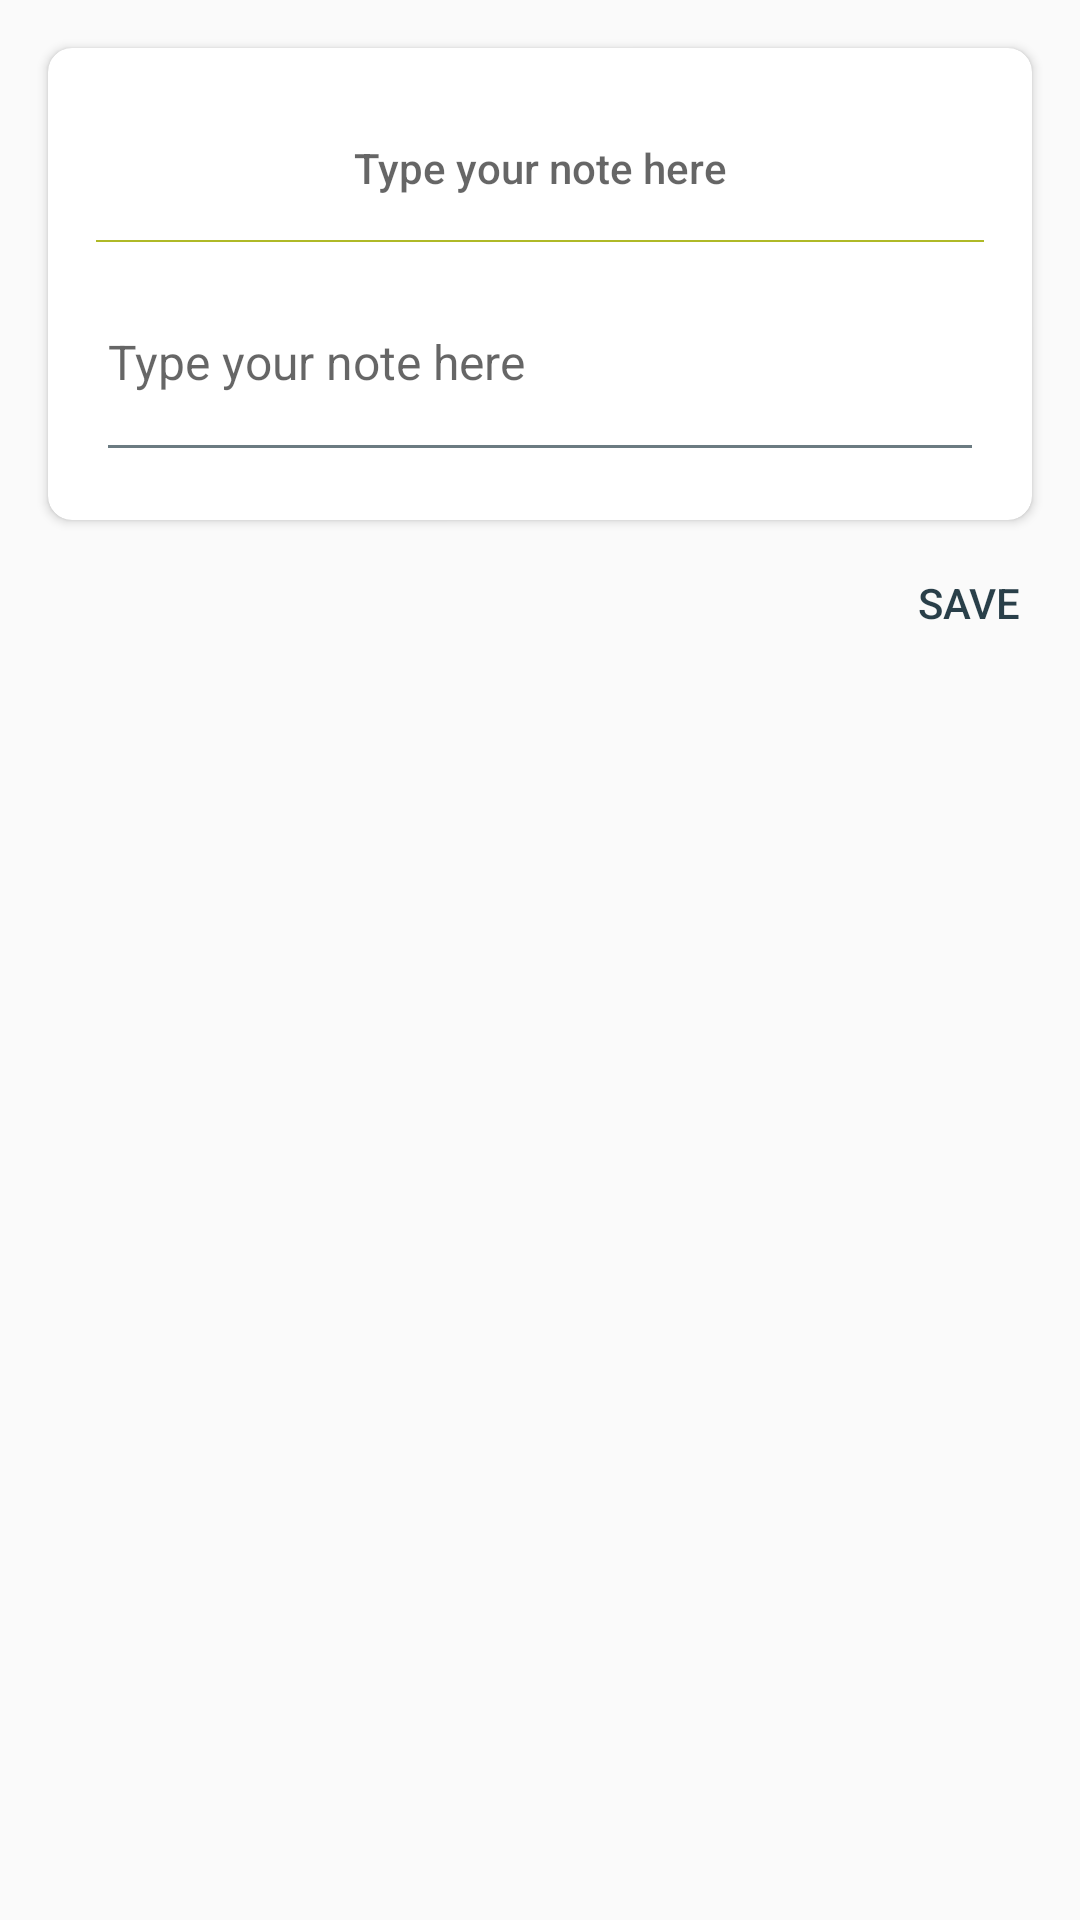

Write the Android layout XML for this screen, with the resource values it uses.
<!-- AndroidManifest.xml: application theme AppTheme -->
<!-- res/layout/dialog_note.xml -->
<?xml version="1.0" encoding="utf-8"?>
<LinearLayout xmlns:android="http://schemas.android.com/apk/res/android"
    xmlns:app="http://schemas.android.com/apk/res-auto"
    android:id="@+id/content_register_organism"
    android:layout_width="match_parent"
    android:layout_height="match_parent"
    android:orientation="vertical"
    android:padding="@dimen/card_margin"
    app:layout_behavior="@string/appbar_scrolling_view_behavior">
    
    <androidx.cardview.widget.CardView
        android:layout_width="match_parent"
        android:layout_height="wrap_content"
        android:layout_margin="@dimen/card_margin"
        android:layout_marginTop="0dip"
        android:background="@color/white"
        app:cardCornerRadius="@dimen/card_margin">

        <LinearLayout xmlns:android="http://schemas.android.com/apk/res/android"
            android:layout_width="match_parent"
            android:layout_height="match_parent"
            android:orientation="vertical"
            android:padding="16dip"
            android:paddingTop="0dip">

            <TextView
                android:id="@+id/txtv_dialog_title"
                style="@style/Widget.AppCompat.Button.Borderless"
                android:layout_width="match_parent"
                android:layout_height="wrap_content"
                android:hint="@string/type_your_note_here" />

            <TextView
                style="@style/Widget.AppCompat.Button.Borderless"
                android:layout_width="match_parent"
                android:layout_height="0.5dp"
                android:background="@color/colorAccent"
                android:gravity="left|center_vertical"
                android:padding="@dimen/card_margin"
                android:text=" Call or Email " />

            <EditText
                android:id="@+id/txte_note"
                android:layout_width="match_parent"
                android:layout_height="wrap_content"
                android:hint="@string/type_your_note_here"
                android:minLines="3"
                android:textAppearance="?attr/textAppearanceListItem" />

        </LinearLayout>
    </androidx.cardview.widget.CardView>
    <Button
        android:id="@+id/btnn_save_note"
        style="@style/Base.Widget.AppCompat.Button.Borderless"
        android:layout_width="match_parent"
        android:layout_height="wrap_content"
        android:gravity="right"
        android:text="SAVE" />


</LinearLayout>
<!-- resources referenced by this layout -->
<resources>
  <color name="colorAccent">#afb927</color>
  <color name="white">#FFFFFF</color>
  <dimen name="card_margin">8dp</dimen>
  <string name="type_your_note_here">Type your note here</string>
  <style name="AppTheme" parent="Theme.AppCompat.Light.DarkActionBar">
          
          <item name="colorPrimary">@color/colorPrimary</item>
          <item name="colorPrimaryDark">@color/colorPrimaryDark</item>
          <item name="colorAccent">@color/colorAccent</item>
          <item name="android:colorForeground">@color/blue_grey_900</item>
          
          
          
          
          
          
  
      </style>
  <color name="colorPrimary">#2F81A4</color>
  <color name="colorPrimaryDark">#175C7A</color>
  <color name="blue_grey_900">#09232E</color>
</resources>
